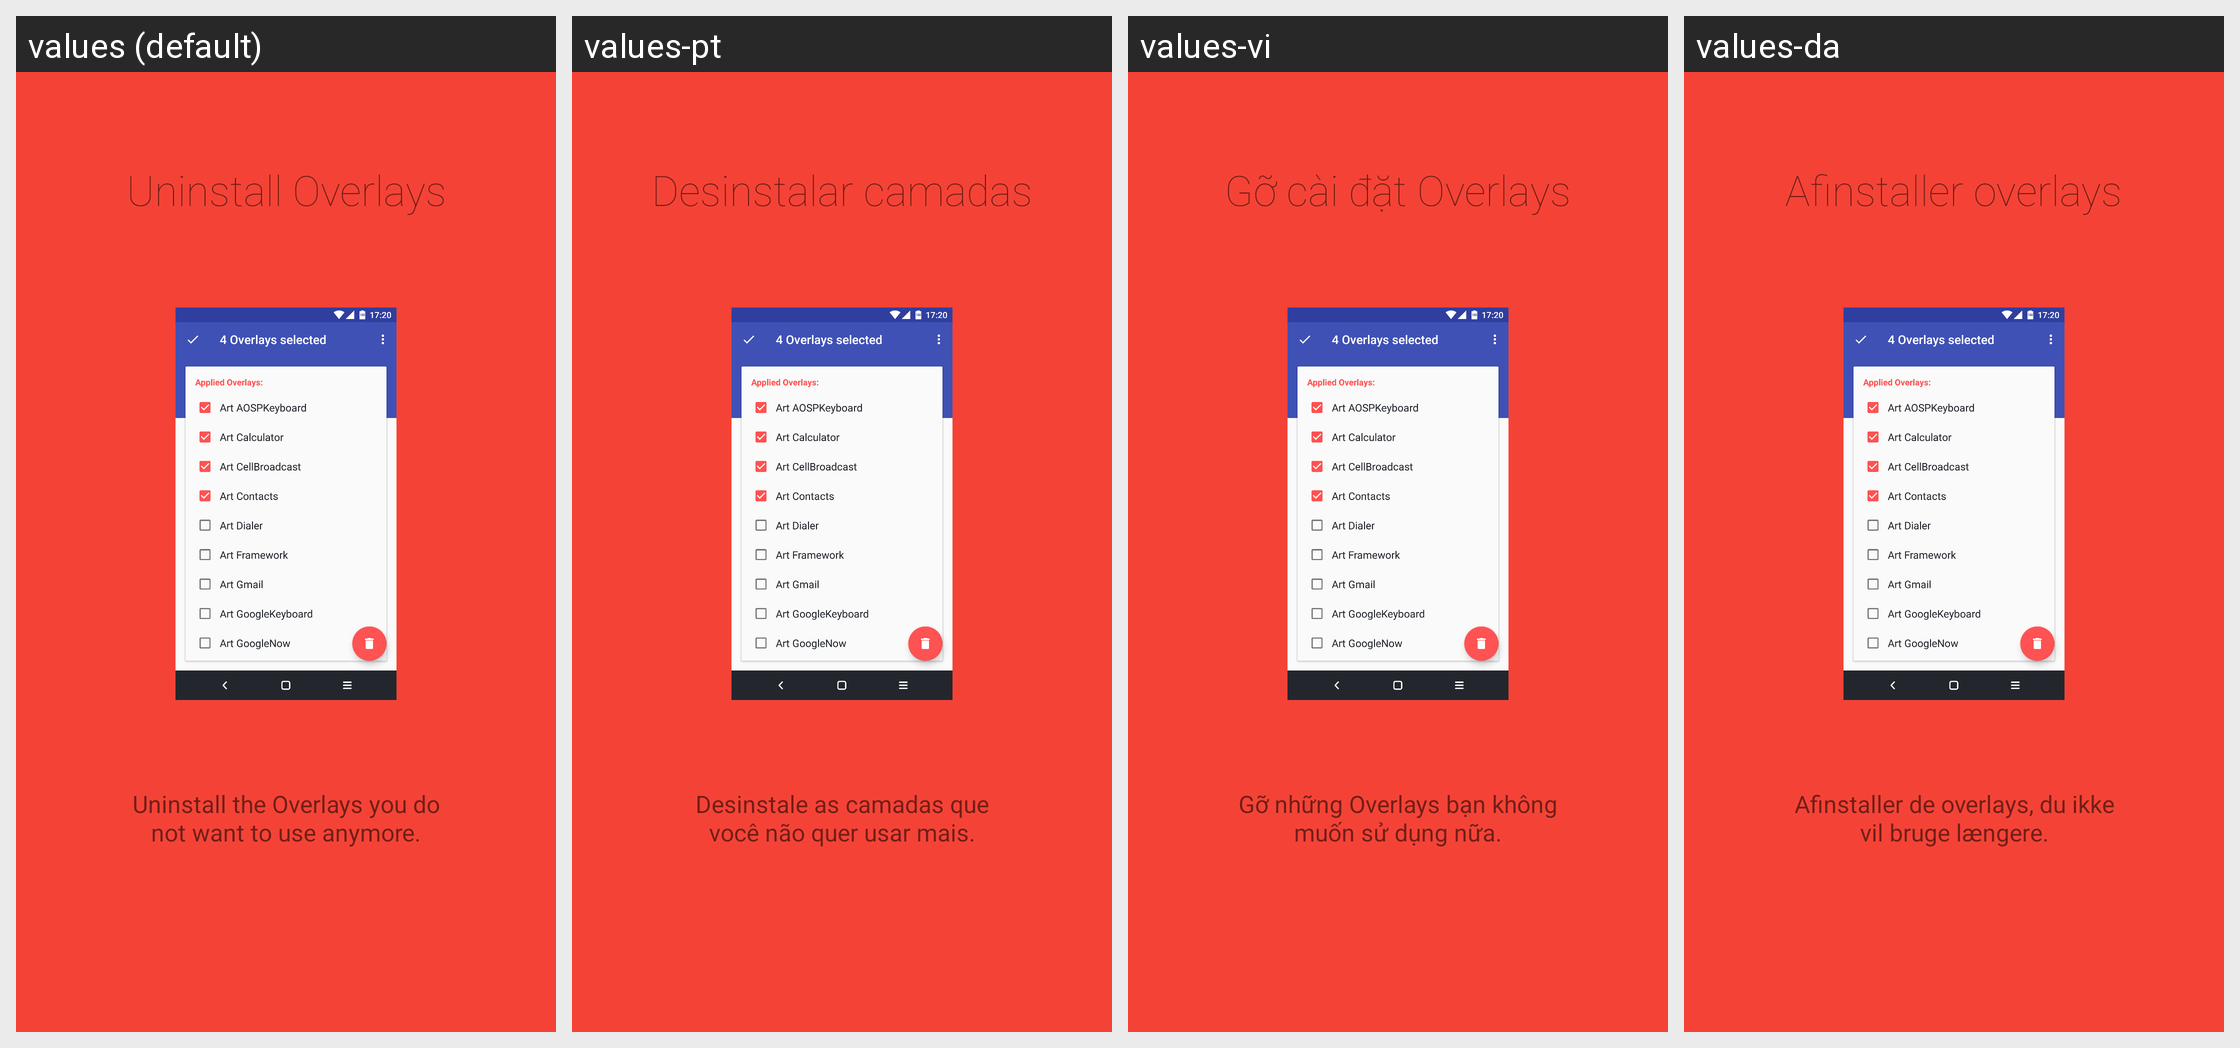

The same Android screen rendered under several of its app's locales, left to right. List the strings drawn on it with the default value and each locale's translation.
Android screen res/layout/intro_4.xml rendered under 4 locales, left to right: values (default), values-pt, values-vi, values-da. Device: Nexus 5 (rendered at 1080×1920; each locale shown at half size, 540×960, under a caption strip naming it); theme Base.Theme.Toolbar.
Other locales in the repository, not shown: values-de, values-el, values-he, values-id, values-in, values-it, values-iw, values-nl, values-pl, values-ru, values-zh-rCN.
Strings drawn on this screen, with the default value and each locale's value (text and hints the layout hard-codes, and strings that could not be matched under every locale, appear in the picture but are not listed):

Slide4_Heading
  values: Uninstall Overlays
  values-pt: Desinstalar camadas
  values-vi: Gỡ cài đặt Overlays
  values-da: Afinstaller overlays

Slide4_Text
  values: Uninstall the Overlays you do not want to use anymore.
  values-pt: Desinstale as camadas que você não quer usar mais.
  values-vi: Gỡ những Overlays bạn không muốn sử dụng nữa.
  values-da: Afinstaller de overlays, du ikke vil bruge længere.
